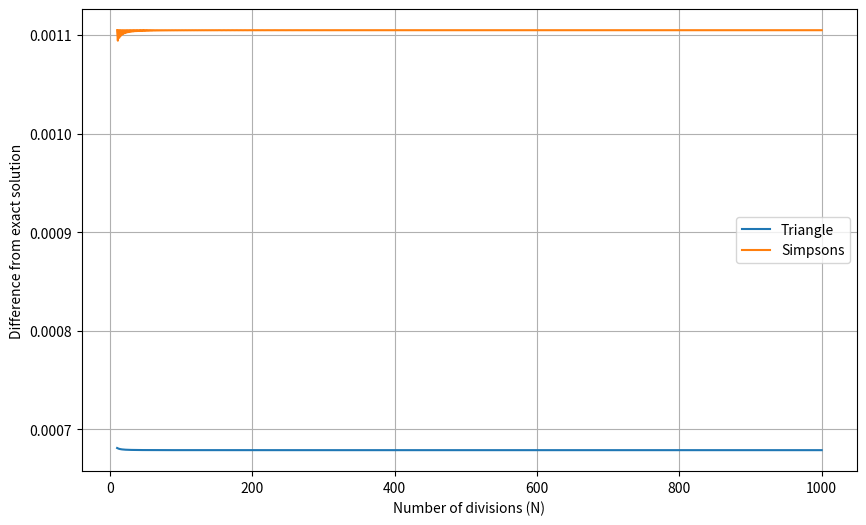

Reproduce this figure in Python.
import numpy as np
import matplotlib.pyplot as plt

R = 4.56 / 100  # cm to m
rho = 2700  # density of aluminium
I_exact = 0.4 * rho * (4 / 3) * np.pi * R ** 5  # exact moment of inertia


def f(theta):
    return rho * (R * np.sin(theta)) ** 2 * (R * np.sin(theta)) ** 2 * R * np.cos(theta)


def triangle_rule(f, a, b, N):
    # h = (b - a) / N
    # return sum(f(a + i * h) * h for i in range(N))

    h = (b - a) / N

    integral = 0.0
    for i in range(N):
        x_i = a + i * h
        x_i_plus_1 = x_i + h
        y_i = f(x_i)
        y_i_plus_1 = f(x_i_plus_1)

        triangle_area = 0.5 * h * (y_i + y_i_plus_1)
        integral += triangle_area
    return integral


def trapezoid_rule(f, a, b, N):
    # dx = (a - b) / N
    # area = 0
    # x = a
    # for i in range(N):
    #     area += dx * (f(x) + f(x + dx)) / 2
    #     x += dx
    # return area
    result = 0
    h = (a - b) / N
    for i in range(1, N):
        x = h * i
        result = result + f(x)
    result = h * (result + (f(0) + f(b)) / 2)

    return result


def simpsons_rule(f, a, b, N):
    # h = (b - a) / N
    # return h / 3 * (f(a) + f(b) + 4 * sum(f(a + (2 * i - 1) * h) for i in range(1, int(N / 2) + 1)) + 2 * sum(
    #     f(a + 2 * i * h) for i in range(1, int(N / 2))))
    # if N % 2 == 1:
    #     N += 1
    #
    # dx = 1.0 * (b - a) / N
    # sum = (f(a) + 4 * f(a + dx) + f(b))
    # for i in range(1, N // 2):
    #     sum += 2 * f(a + (2 * i) * dx) + 4 * f(a + (2 * i + 1) * dx)
    #
    # return sum * dx / 3
    result = 0
    h = (a - b) / N
    for i in range(N // 2):
        x = h * i * 2
        result = result + f(x) + 4 * f(x + h) + f(x + h * 2)
    result = h * result / 3

    return result


N_values = np.arange(10, 1001)
I_diff_triang = []
I_diff_trap = []
I_diff_simp = []

for N in N_values:
    I_triang = 2 * triangle_rule(f, 0, np.pi / 2, N)
    I_trap = 2 * trapezoid_rule(f, 0, np.pi / 2, N)
    I_simp = 2 * simpsons_rule(f, 0, np.pi / 2, N)
    I_diff_triang.append(abs(I_triang - I_exact))
    I_diff_trap.append(abs(I_trap - I_exact))
    I_diff_simp.append(abs(I_simp - I_exact))

plt.figure(figsize=(10, 6))
plt.plot(N_values, I_diff_triang, label='Triangle')
# plt.plot(N_values, I_diff_trap, label='Trapezoid')
plt.plot(N_values, I_diff_simp, label='Simpsons')
# plt.yscale('log')
plt.xlabel('Number of divisions (N)')
plt.ylabel('Difference from exact solution')
plt.legend()
plt.grid(True)
plt.show()
